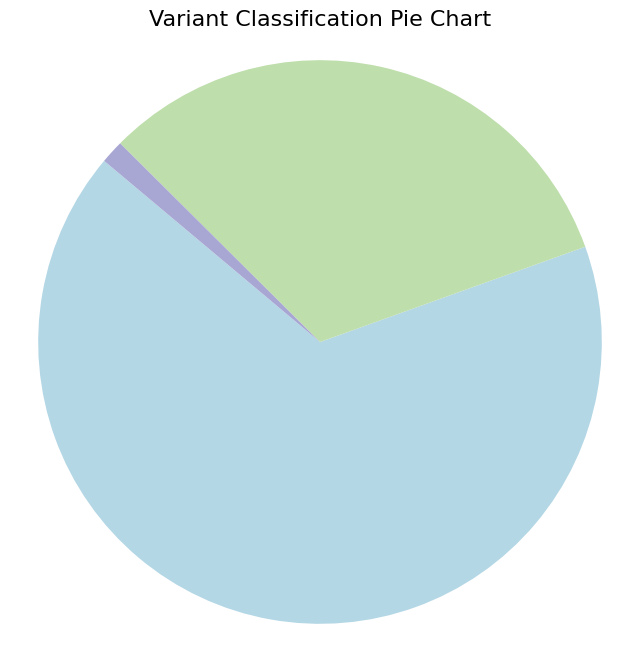

Reproduce this figure in Python.
import matplotlib.pyplot as plt
import matplotlib as mpl

mpl.rcParams['font.family'] = 'Arial'

# Raw variant data
data = {
    'synonymous_variant': 439892,
    'missense_variant': 211767,
    'upstream_gene_variant': 2034,
    'intergenic_region': 1895,
    'stop_gained': 1138,
    'disruptive_inframe_deletion': 848,
    'disruptive_inframe_insertion': 621,
    'frameshift_variant': 520,
    'splice_region_variant&stop_retained_variant': 506,
    'conservative_inframe_deletion': 490,
    'conservative_inframe_insertion': 332,
    'downstream_gene_variant': 296,
    'start_lost': 115,
    'initiator_codon_variant': 29,
    'stop_lost&splice_region_variant': 17,
    'frameshift_variant&stop_gained': 4,
    'start_retained_variant': 2,
    'frameshift_variant&stop_lost&splice_region_variant': 1
}

# Category statistics
synonymous = data.get('synonymous_variant', 0)
missense = data.get('missense_variant', 0)
other = sum(count for k, count in data.items()
            if k != 'synonymous_variant' and k != 'missense_variant')

# Prepare plotting data
labels = ['Synonymous', 'Missense', 'Other']
sizes = [synonymous, missense, other]
colors = ['#b4d7e5', '#bedeab',  '#A8A6D3']
print(sizes) # Output is[439892, 211767, 8848]

# Draw the pie chart
plt.figure(figsize=(8, 8))
plt.pie(
    sizes, labels=None, autopct=None,
    colors=colors, startangle=140)

plt.title('Variant Classification Pie Chart', fontsize=16)
plt.axis('equal')  # Ensure the pie chart is circular
plt.show()
